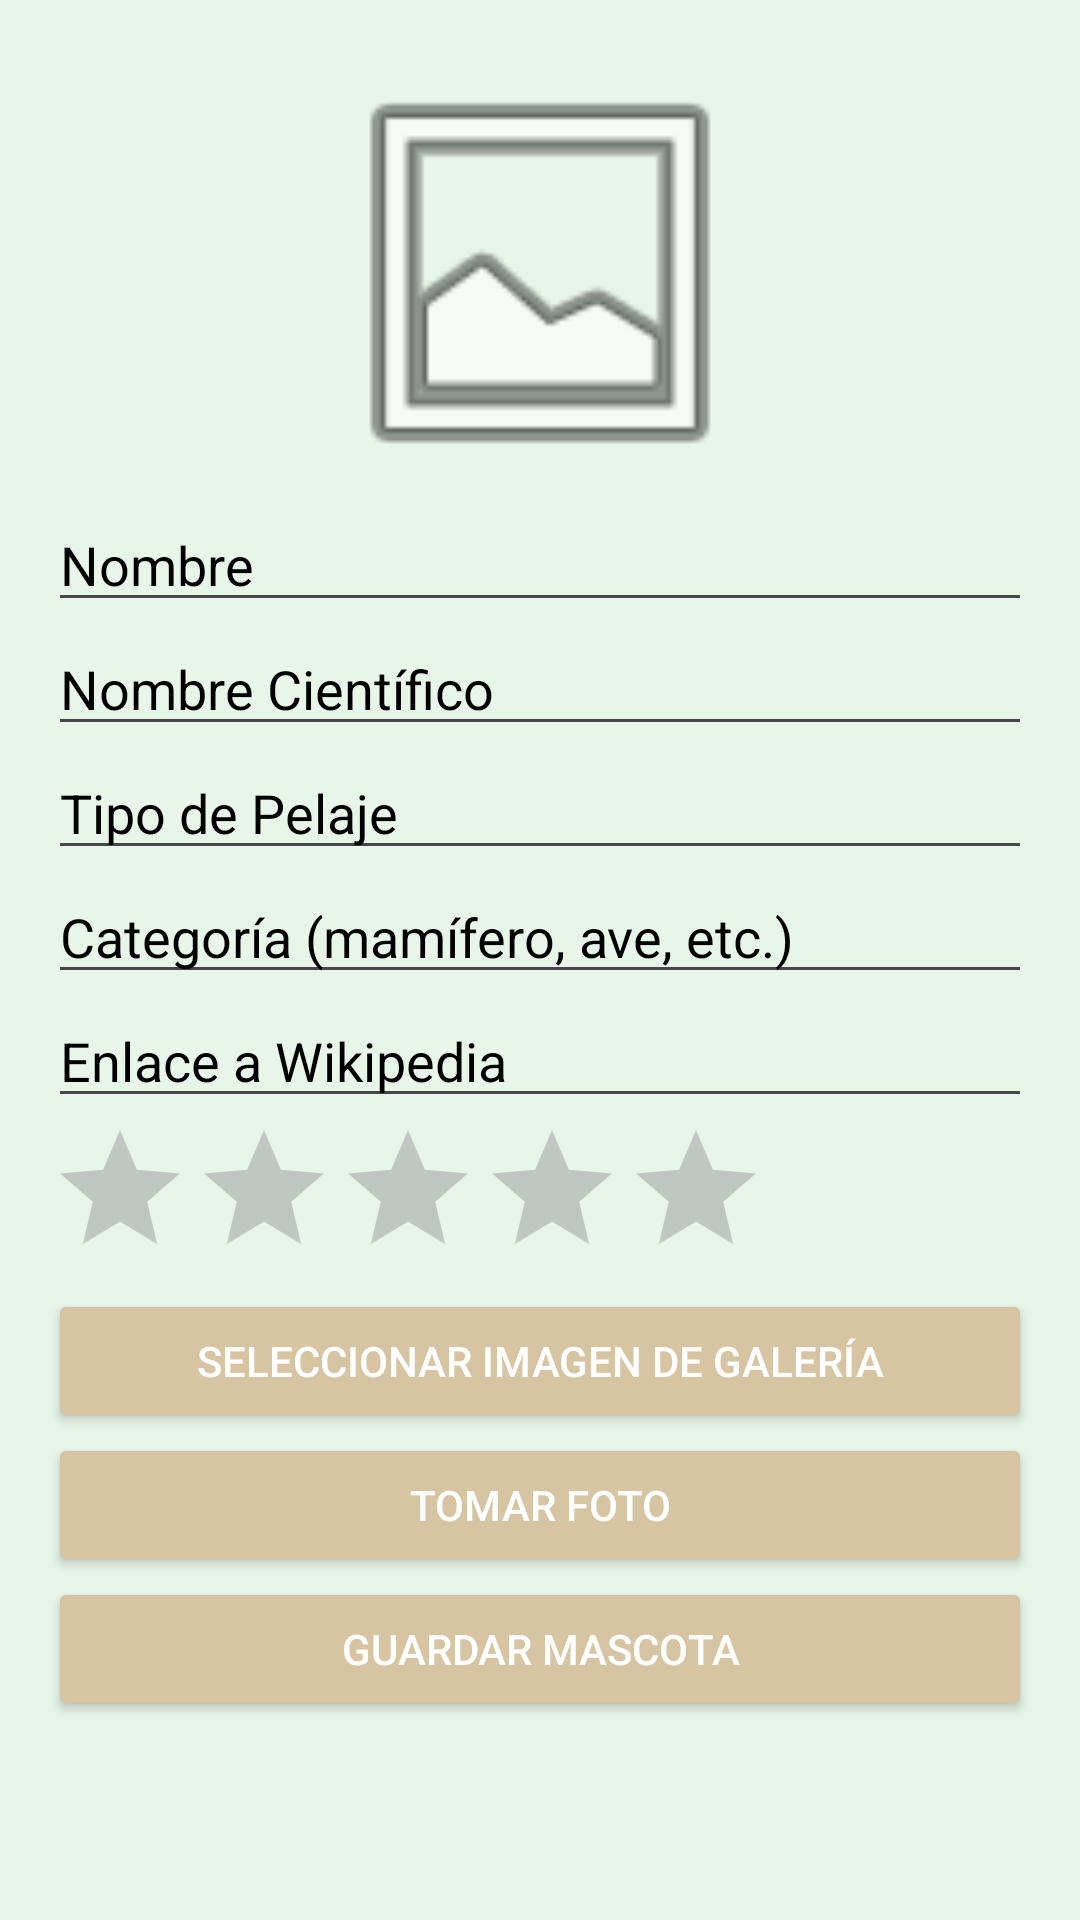

Layout XML and referenced resources for this Android screen:
<!-- AndroidManifest.xml: application theme Theme.MyFavoritePet -->
<!-- res/layout/activity_add_edit_pet.xml -->
<?xml version="1.0" encoding="utf-8"?>
<LinearLayout xmlns:android="http://schemas.android.com/apk/res/android"
    android:layout_width="match_parent"
    android:layout_height="match_parent"
    android:orientation="vertical"
    android:padding="16dp"
    android:background="@color/background_color">

    
    <ImageView
        android:id="@+id/ivPetImage"
        android:layout_width="150dp"
        android:layout_height="150dp"
        android:scaleType="centerCrop"
        android:layout_gravity="center"
        android:src="@android:drawable/ic_menu_gallery" />

    
    <EditText
        android:id="@+id/etName"
        android:layout_width="match_parent"
        android:layout_height="wrap_content"
        android:hint="Nombre"
        android:textColor="@color/black"
        android:textColorHint="@color/black" />

    
    <EditText
        android:id="@+id/etScientificName"
        android:layout_width="match_parent"
        android:layout_height="wrap_content"
        android:hint="Nombre Científico"
        android:textColor="@color/black"
        android:textColorHint="@color/black" />

    
    <EditText
        android:id="@+id/etFurType"
        android:layout_width="match_parent"
        android:layout_height="wrap_content"
        android:hint="Tipo de Pelaje"
        android:textColor="@color/black"
        android:textColorHint="@color/black" />

    
    <EditText
        android:id="@+id/etCategory"
        android:layout_width="match_parent"
        android:layout_height="wrap_content"
        android:hint="Categoría (mamífero, ave, etc.)"
        android:textColor="@color/black"
        android:textColorHint="@color/black" />

    
    <EditText
        android:id="@+id/etWikiLink"
        android:layout_width="match_parent"
        android:layout_height="wrap_content"
        android:hint="Enlace a Wikipedia"
        android:textColor="@color/black"
        android:textColorHint="@color/black" />

    
    <RatingBar
        android:id="@+id/rbLoveLevel"
        android:layout_width="wrap_content"
        android:layout_height="wrap_content"
        android:numStars="5"
        android:stepSize="1.0" />

    
    <Button
        android:id="@+id/btnAddImage"
        android:layout_width="match_parent"
        android:layout_height="wrap_content"
        android:backgroundTint="@color/button_color"
        android:textColor="@color/white"
        android:text="Seleccionar Imagen de Galería" />

    <Button
        android:id="@+id/btnTakePhoto"
        android:layout_width="match_parent"
        android:layout_height="wrap_content"
        android:backgroundTint="@color/button_color"
        android:textColor="@color/white"
        android:text="Tomar Foto" />

    <Button
        android:id="@+id/btnSave"
        android:layout_width="match_parent"
        android:layout_height="wrap_content"
        android:backgroundTint="@color/button_color"
        android:textColor="@color/white"
        android:text="Guardar Mascota" />
</LinearLayout>
<!-- resources referenced by this layout -->
<resources>
  <color name="background_color">#e8f5e9</color>
  <color name="black">#000000</color>
  <color name="button_color">#d7c4a3</color>
  <color name="white">#FFFFFF</color>
  <style name="Theme.MyFavoritePet" parent="Base.Theme.MyFavoritePet" />
  <style name="Base.Theme.MyFavoritePet" parent="Theme.Material3.DayNight.NoActionBar">
          
          
      </style>
</resources>
